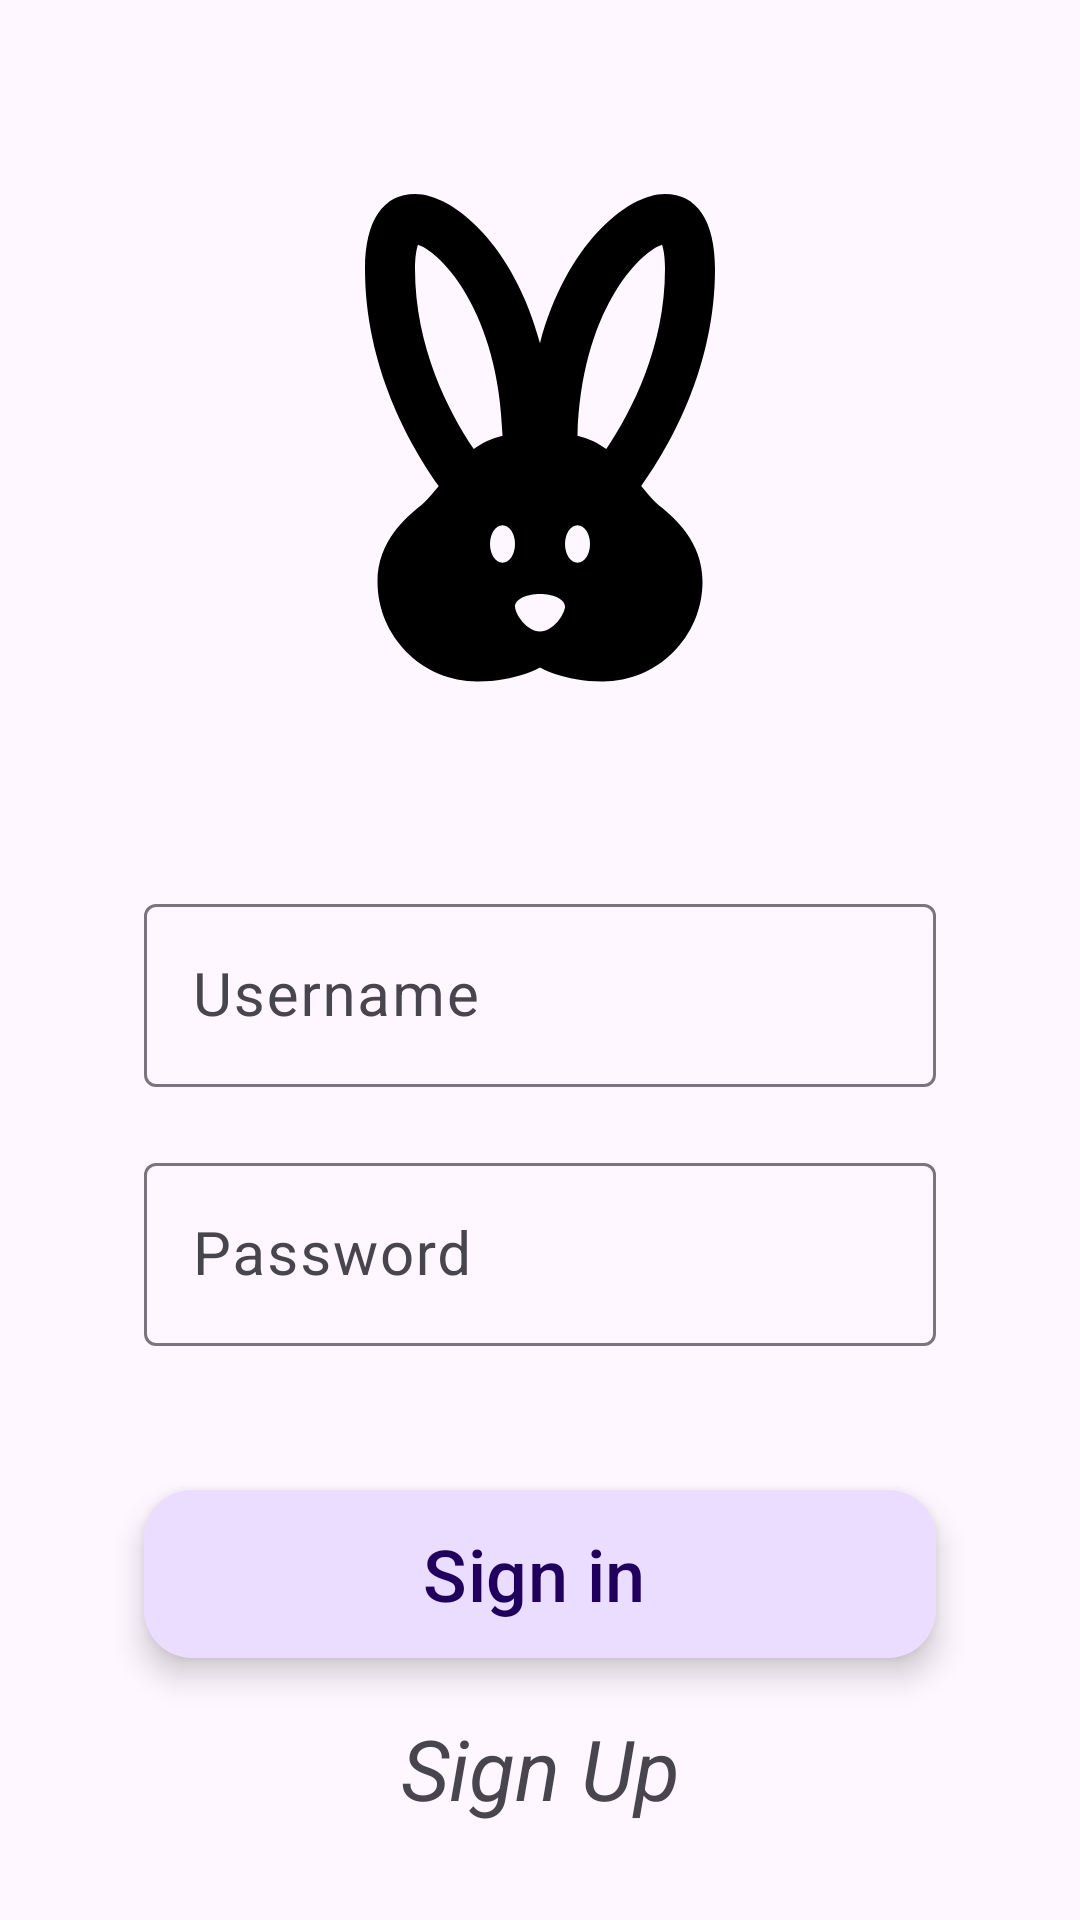

The Android layout XML behind this screen, and the referenced resources:
<!-- AndroidManifest.xml: application theme Theme.LopuXi30 -->
<!-- res/layout/fragment_auth_reg.xml -->
<?xml version="1.0" encoding="utf-8"?>
<androidx.constraintlayout.widget.ConstraintLayout xmlns:android="http://schemas.android.com/apk/res/android"
    xmlns:app="http://schemas.android.com/apk/res-auto"
    xmlns:tools="http://schemas.android.com/tools"
    android:layout_width="match_parent"
    android:layout_height="match_parent"
    tools:context=".ui.screens.auth_reg.AuthRegFragment">

    <ImageView
        android:id="@+id/logo_image"
        android:layout_width="wrap_content"
        android:layout_height="wrap_content"
        android:layout_marginTop="48dp"
        android:src="@drawable/bunny"
        app:layout_constraintEnd_toEndOf="parent"
        app:layout_constraintStart_toStartOf="parent"
        app:layout_constraintTop_toTopOf="parent" />

    <com.google.android.material.textfield.TextInputLayout
        android:id="@+id/username_layout"
        android:layout_width="0dp"
        android:layout_height="wrap_content"
        android:layout_marginStart="48dp"
        android:layout_marginTop="48dp"
        android:layout_marginEnd="48dp"
        android:hint="@string/UsernameHint"
        app:layout_constraintEnd_toEndOf="parent"
        app:layout_constraintStart_toStartOf="parent"
        app:layout_constraintTop_toBottomOf="@id/logo_image">

        <com.google.android.material.textfield.TextInputEditText
            android:id="@+id/username_et"
            android:layout_width="match_parent"
            android:layout_height="wrap_content"
            android:textSize="20sp" />

    </com.google.android.material.textfield.TextInputLayout>

    <com.google.android.material.textfield.TextInputLayout
        android:id="@+id/password_layout"
        android:layout_width="0dp"
        android:layout_height="wrap_content"
        android:layout_marginStart="48dp"
        android:layout_marginTop="20dp"
        android:layout_marginEnd="48dp"
        android:hint="@string/PasswordHint"
        app:layout_constraintEnd_toEndOf="parent"
        app:layout_constraintStart_toStartOf="parent"
        app:layout_constraintTop_toBottomOf="@id/username_layout">

        <com.google.android.material.textfield.TextInputEditText
            android:id="@+id/password_et"
            android:layout_width="match_parent"
            android:layout_height="wrap_content"
            android:inputType="textPassword"
            android:textSize="20sp" />

    </com.google.android.material.textfield.TextInputLayout>

    <ImageView
        android:id="@+id/passwords_are_not_equal_error_image"
        android:layout_width="wrap_content"
        android:layout_height="wrap_content"
        android:src="@drawable/error"
        android:visibility="gone"
        app:layout_constraintStart_toStartOf="@id/repeat_password_layout"
        app:layout_constraintTop_toBottomOf="@id/repeat_password_layout" />

    <TextView
        android:id="@+id/passwords_are_not_equal_message"
        android:layout_width="wrap_content"
        android:layout_height="wrap_content"
        android:layout_marginStart="4dp"
        android:text="@string/passwords_are_not_equal"
        android:textSize="16sp"
        android:visibility="gone"
        app:layout_constraintBottom_toBottomOf="@id/passwords_are_not_equal_error_image"
        app:layout_constraintStart_toEndOf="@id/passwords_are_not_equal_error_image"
        app:layout_constraintTop_toTopOf="@id/passwords_are_not_equal_error_image" />

    <com.google.android.material.textfield.TextInputLayout
        android:id="@+id/repeat_password_layout"
        android:layout_width="0dp"
        android:layout_height="wrap_content"
        android:layout_marginStart="48dp"
        android:layout_marginTop="20dp"
        android:layout_marginEnd="48dp"
        android:hint="@string/RepeatPasswordHint"
        android:visibility="gone"
        app:layout_constraintEnd_toEndOf="parent"
        app:layout_constraintStart_toStartOf="parent"
        app:layout_constraintTop_toBottomOf="@id/password_layout">

        <com.google.android.material.textfield.TextInputEditText
            android:id="@+id/repeat_password_et"
            android:layout_width="match_parent"
            android:layout_height="wrap_content"
            android:inputType="textPassword"
            android:textSize="20sp" />

    </com.google.android.material.textfield.TextInputLayout>

    <ImageView
        android:id="@+id/loadingImage"
        android:layout_width="256dp"
        android:layout_height="256dp"
        android:src="@drawable/loading_animation"
        android:visibility="invisible"
        app:layout_constraintBottom_toBottomOf="@id/auth_reg_button"
        app:layout_constraintEnd_toEndOf="@id/auth_reg_button"
        app:layout_constraintStart_toStartOf="@id/auth_reg_button"
        app:layout_constraintTop_toTopOf="@id/auth_reg_button" />

    <com.google.android.material.floatingactionbutton.ExtendedFloatingActionButton
        android:id="@+id/auth_reg_button"
        android:layout_width="0dp"
        android:layout_height="wrap_content"
        android:layout_margin="48dp"
        android:text="@string/sign_in"
        android:textSize="24sp"
        app:layout_constraintEnd_toEndOf="parent"
        app:layout_constraintStart_toStartOf="parent"
        app:layout_constraintTop_toBottomOf="@id/repeat_password_layout" />

    <com.google.android.material.textview.MaterialTextView
        android:id="@+id/to_sign_up_tv"
        android:layout_width="wrap_content"
        android:layout_height="wrap_content"
        android:layout_marginBottom="32dp"
        android:text="@string/sign_up"
        android:textSize="28sp"
        android:textStyle="italic"
        app:layout_constraintBottom_toBottomOf="parent"
        app:layout_constraintEnd_toEndOf="parent"
        app:layout_constraintStart_toStartOf="parent" />

</androidx.constraintlayout.widget.ConstraintLayout>
<!-- resources referenced by this layout -->
<resources>
  <!-- drawable bunny (drawable) -->
  <vector android:height="200dp" android:tint="@color/black"
      android:viewportHeight="24" android:viewportWidth="24"
      android:width="200dp" xmlns:android="http://schemas.android.com/apk/res/android">
      <path android:fillColor="@android:color/white" android:pathData="M16.84,14.52c-0.26,-0.19 -0.62,-0.63 -0.79,-0.84C17.24,12.01 19,8.87 19,5c0,-1.95 -0.74,-3 -2,-3c-1.54,0 -3.96,2.06 -5,5.97C10.96,4.06 8.54,2 7,2C5.74,2 5,3.05 5,5c0,3.87 1.76,7.01 2.95,8.68c-0.17,0.21 -0.53,0.65 -0.79,0.84c-0.5,0.41 -1.66,1.37 -1.66,2.98c0,2.21 1.79,4 4,4c1.55,0 2.5,-0.56 2.5,-0.56s0.95,0.56 2.5,0.56c2.21,0 4,-1.79 4,-4C18.5,15.89 17.34,14.93 16.84,14.52zM9.35,12.2C8.34,10.7 7,8.12 7,5c0,-0.49 0.06,-0.8 0.12,-0.97c0.94,0.31 3.24,2.71 3.38,7.64C10.03,11.79 9.66,11.97 9.35,12.2zM10.5,16.75c-0.28,0 -0.5,-0.34 -0.5,-0.75c0,-0.41 0.22,-0.75 0.5,-0.75S11,15.59 11,16C11,16.41 10.78,16.75 10.5,16.75zM12,19.5c-0.55,0 -1,-0.72 -1,-1c0,-0.28 0.45,-0.5 1,-0.5s1,0.22 1,0.5C13,18.78 12.55,19.5 12,19.5zM13.5,16.75c-0.28,0 -0.5,-0.34 -0.5,-0.75c0,-0.41 0.22,-0.75 0.5,-0.75S14,15.59 14,16C14,16.41 13.78,16.75 13.5,16.75zM13.5,11.67c0.14,-4.93 2.44,-7.33 3.38,-7.64C16.94,4.2 17,4.51 17,5c0,3.12 -1.34,5.7 -2.35,7.2C14.34,11.97 13.97,11.79 13.5,11.67z"/>
  </vector>
  <string name="PasswordHint">Password</string>
  <string name="RepeatPasswordHint">Repeat password</string>
  <string name="UsernameHint">Username</string>
  <string name="passwords_are_not_equal">Passwords are not equal</string>
  <string name="sign_in">Sign in</string>
  <string name="sign_up">Sign Up</string>
  <style name="Theme.LopuXi30" parent="Base.Theme.LopuXi30" />
  <color name="black">#FF000000</color>
  <style name="Base.Theme.LopuXi30" parent="Theme.Material3.DayNight.NoActionBar">
          
          
      </style>
</resources>
